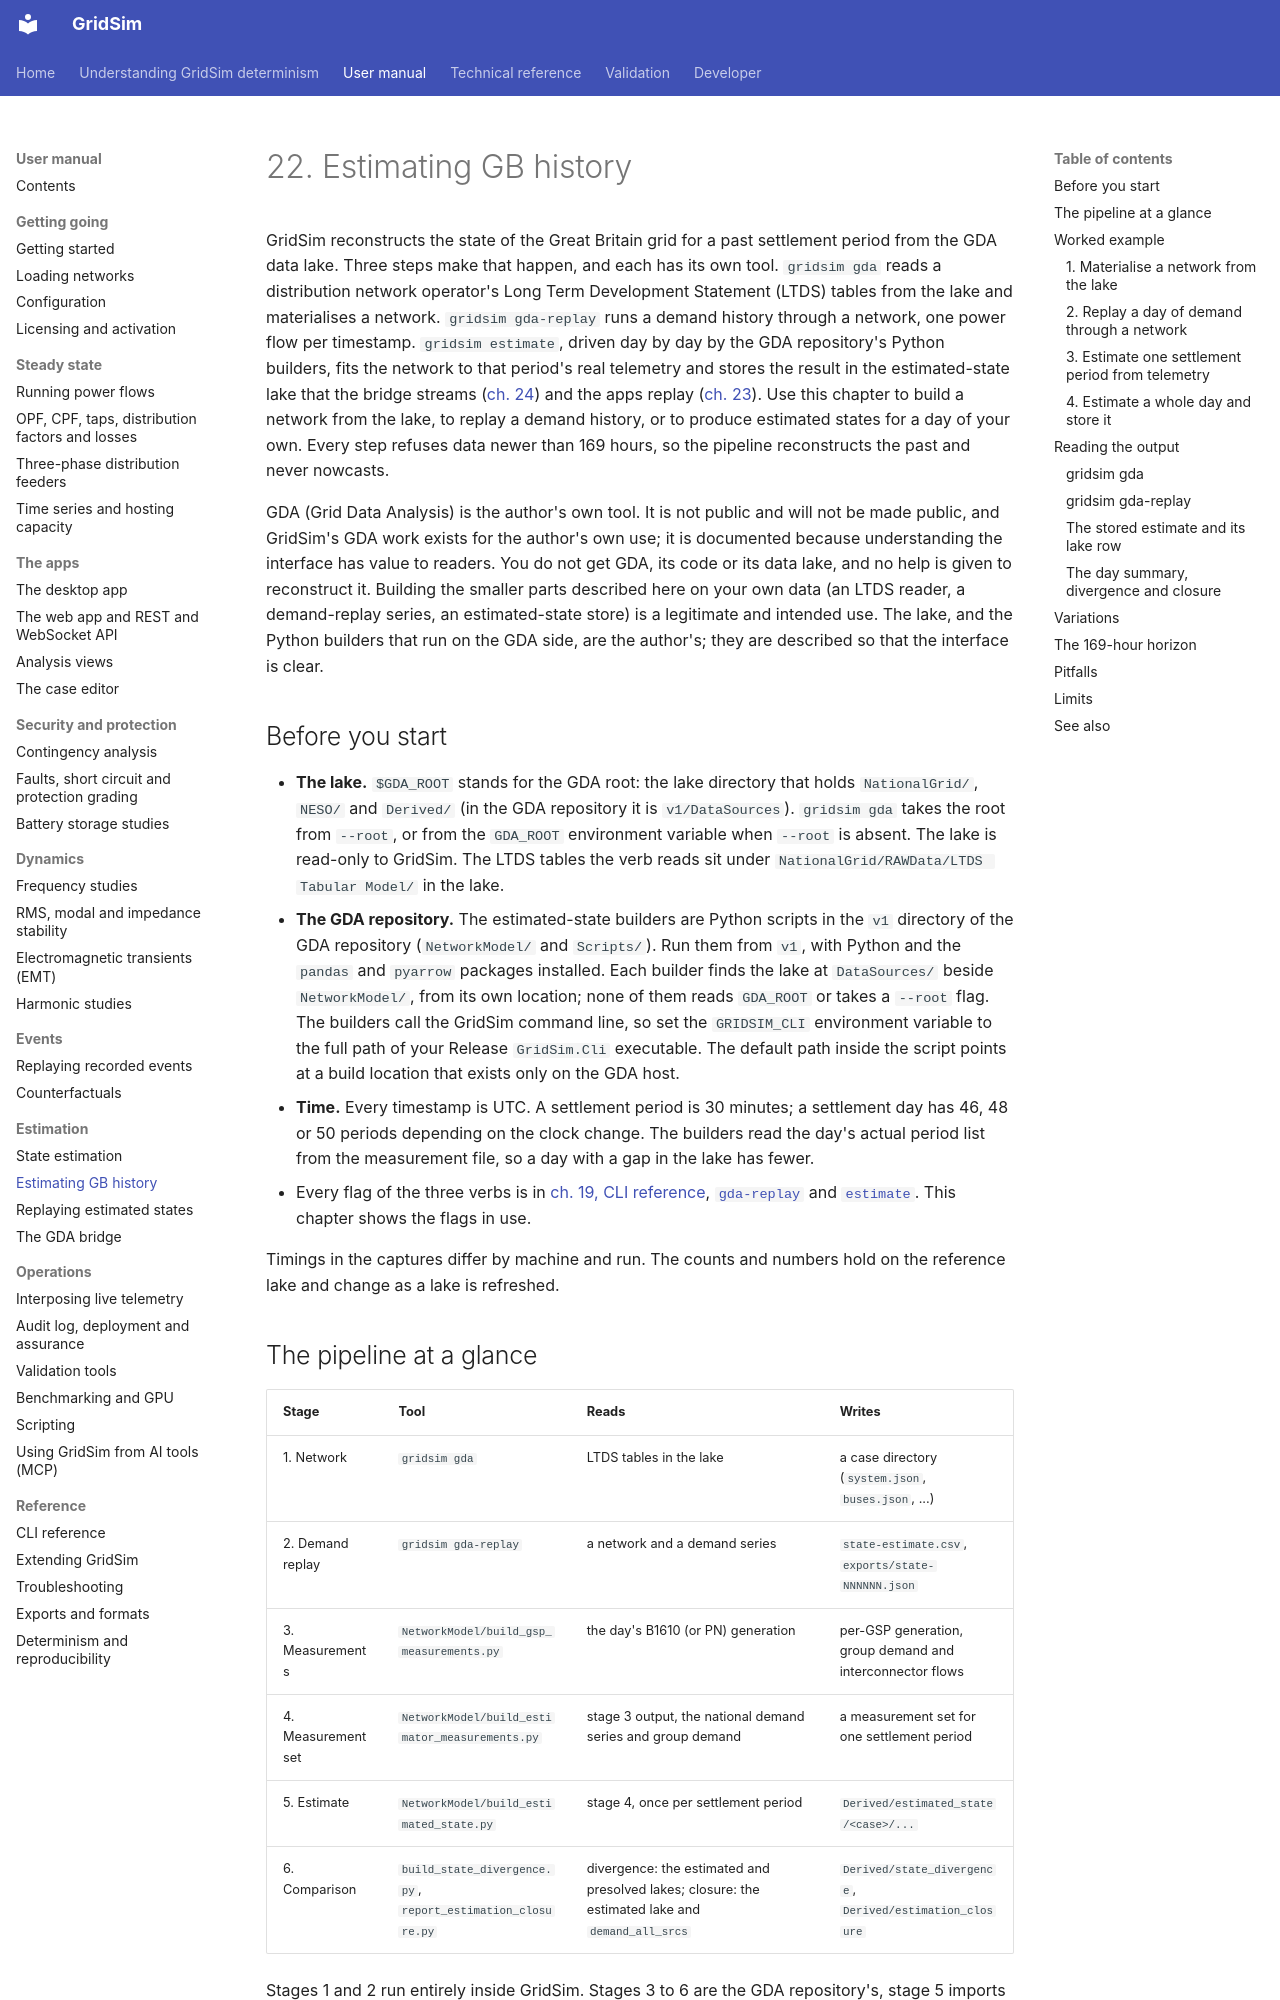

repository: MarkS0485/GridSim · page: manual/0022 Estimating GB history/index.html · generator: mkdocs

# 22. Estimating GB history

GridSim reconstructs the state of the Great Britain grid for a past settlement period from the GDA data lake. Three
steps make that happen, and each has its own tool. `gridsim gda` reads a distribution network operator's Long Term
Development Statement (LTDS) tables from the lake and materialises a network. `gridsim gda-replay` runs a demand
history through a network, one power flow per timestamp. `gridsim estimate`, driven day by day by the GDA repository's
Python builders, fits the network to that period's real telemetry and stores the result in the estimated-state lake
that the bridge streams ([ch. 24](<0024 The GDA bridge.md>)) and the apps replay
([ch. 23](<0023 Replaying estimated states.md>)). Use this chapter to build a network from the lake, to replay a
demand history, or to produce estimated states for a day of your own. Every step refuses data newer than 169 hours,
so the pipeline reconstructs the past and never nowcasts.

GDA (Grid Data Analysis) is the author's own tool. It is not public and will not be made public, and GridSim's GDA work exists for the author's own use; it is documented because understanding the interface has value to readers. You do not get GDA, its code or its data lake, and no help is given to reconstruct it. Building the smaller parts described here on your own data (an LTDS reader, a demand-replay series, an estimated-state store) is a legitimate and intended use. The lake, and the Python builders that run on the GDA side, are the author's; they are described so that the interface is clear.

## Before you start

- **The lake.** `$GDA_ROOT` stands for the GDA root: the lake directory that holds `NationalGrid/`, `NESO/` and
  `Derived/` (in the GDA repository it is `v1/DataSources`). `gridsim gda` takes the root from `--root`, or from the
  `GDA_ROOT` environment variable when `--root` is absent. The lake is read-only to GridSim. The LTDS tables the verb
  reads sit under `NationalGrid/RAWData/LTDS Tabular Model/` in the lake.
- **The GDA repository.** The estimated-state builders are Python scripts in the `v1` directory of the GDA repository
  (`NetworkModel/` and `Scripts/`). Run them from `v1`, with Python and the `pandas` and `pyarrow` packages installed.
  Each builder finds the lake at `DataSources/` beside `NetworkModel/`, from its own location; none of them reads
  `GDA_ROOT` or takes a `--root` flag. The builders call the GridSim command line, so set the `GRIDSIM_CLI`
  environment variable to the full path of your Release `GridSim.Cli` executable. The default path inside the script
  points at a build location that exists only on the GDA host.
- **Time.** Every timestamp is UTC. A settlement period is 30 minutes; a settlement day has 46, 48 or 50 periods
  depending on the clock change. The builders read the day's actual period list from the measurement file, so a day
  with a gap in the lake has fewer.
- Every flag of the three verbs is in [ch. 19, CLI reference](<0019 CLI reference.md#gda>),
  [`gda-replay`](<0019 CLI reference.md#gda-replay>) and [`estimate`](<0019 CLI reference.md#estimate>). This chapter shows
  the flags in use.

Timings in the captures differ by machine and run. The counts and numbers hold on the reference lake and change as
a lake is refreshed.
